Run: headless pygame with SDL's dummy video driver; simulated clock (each Clock.tick advances the game by its frame time, no real sleeping); random seed 0; keys injected as events and as key.get_pressed() state; no mouse input.
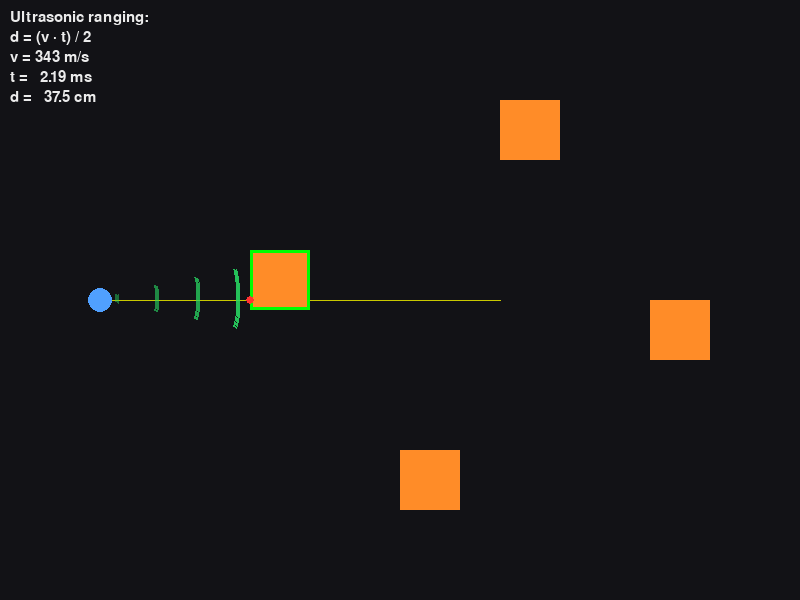
Frame 1 of 4 · flips 1–60 · no input
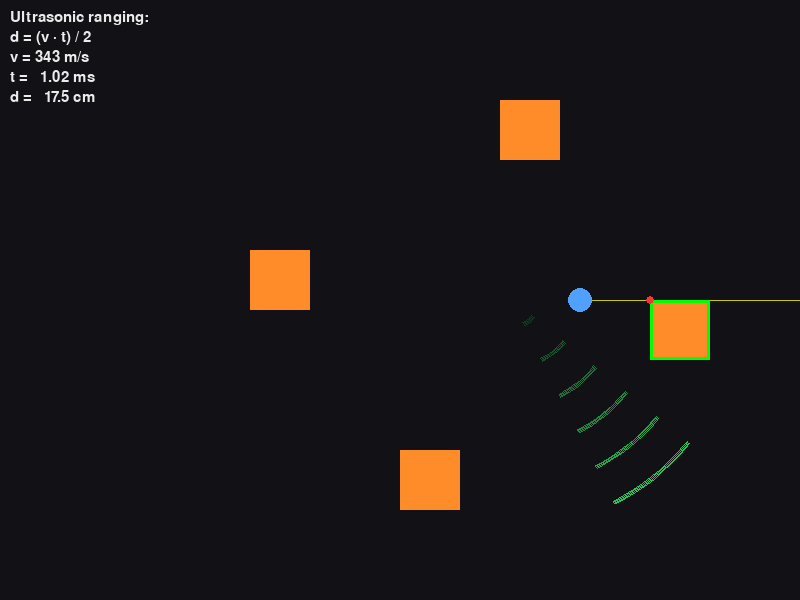
Frame 2 of 4 · flips 61–180 · tapped SPACE, RETURN · held RIGHT (→), D
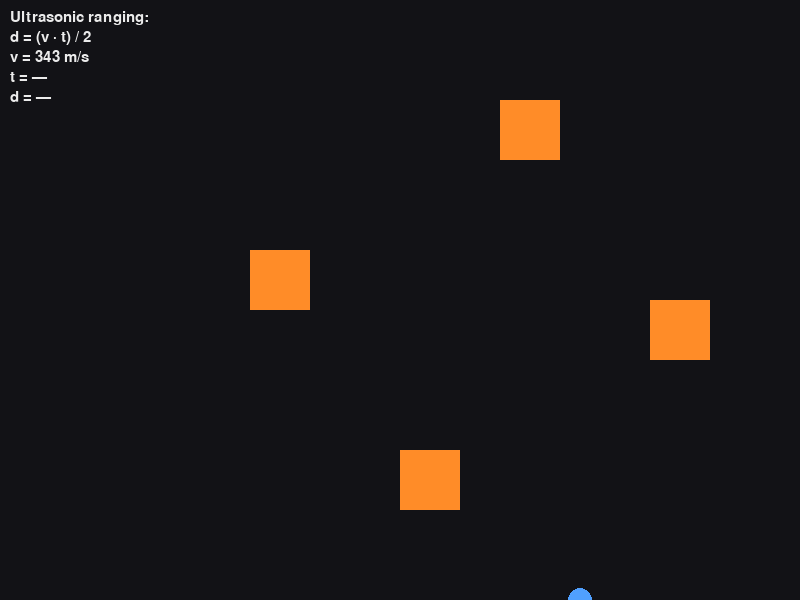
Frame 3 of 4 · flips 181–300 · held DOWN (↓), S
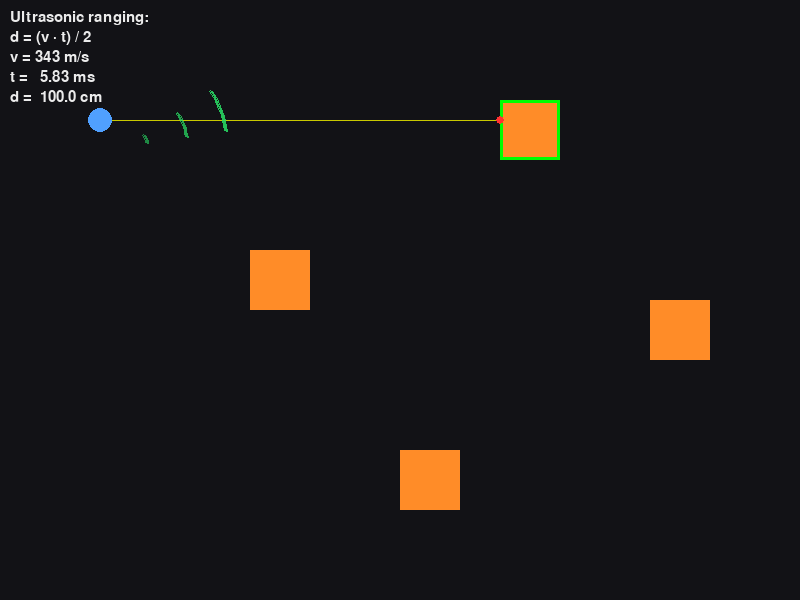
Frame 4 of 4 · flips 301–420 · held LEFT (←), A, UP (↑), W

The pygame program that drew these frames:

import pygame, sys, math
# ── CONFIG ───────────────────────────────────────────────────────────
W, H           = 800, 600
MAX_DIST       = 400                 # px
PX_PER_CM      = 4                   # 4 px ≈ 1 cm
FOV_DEG        = 24
TURN_DEG       = 3                   # sensor rotation speed
MOVE_PX        = 4                   # sensor translation speed

# wave parameters (slowed for visibility)
CREST_GAP      = 40
PING_PERIOD_MS = 800
WAVE_SPEED_PXMS= 0.8                 # pixels per millisecond

# physics constants
V_SOUND_MPS    = 343                 # speed of sound in air
V_SOUND_CMMS   = 34.3                # cm per millisecond

# palette
BG        =(18,18,22) ; SENSOR_C=(80,160,255) ; OBJ_C=(255,140,40)
PING_C    =(40,220,100); ECHO_C=(235,115,45)
RAY_C     =(200,200, 0); HIT_C =(255, 50,50); SEL_C =(0,255,0)
TXT_C     =(235,235,235)

pygame.init()
screen=pygame.display.set_mode((W,H))
pygame.display.set_caption("Ultrasonic Sensor – physics overlay")
clock =pygame.time.Clock()
font  =pygame.font.SysFont(None,22)

# ── WORLD ────────────────────────────────────────────────────────────
sensor=[100,H//2] ; heading=0
SZ=60
obstacles=[pygame.Rect(500,100,SZ,SZ),pygame.Rect(650,300,SZ,SZ),
           pygame.Rect(400,450,SZ,SZ),pygame.Rect(250,250,SZ,SZ)]
TAU=math.tau
ping=None ; last_launch=pygame.time.get_ticks()

# ── MATH HELPERS ─────────────────────────────────────────────────────
def unit(deg): r=math.radians(deg); return math.cos(r),math.sin(r)

def ray_aabb(o,d,rect,lim):
    ox,oy=o; dx,dy=d; eps=1e-9
    # slabs in X
    if abs(dx)<eps:
        if ox<rect.left or ox>rect.right: return None
        tx_min,tx_max=-math.inf,math.inf
    else:
        tx1,tx2=(rect.left-ox)/dx,(rect.right-ox)/dx
        tx_min,tx_max=min(tx1,tx2),max(tx1,tx2)
    # slabs in Y
    if abs(dy)<eps:
        if oy<rect.top or oy>rect.bottom:return None
        ty_min,ty_max=-math.inf,math.inf
    else:
        ty1,ty2=(rect.top-oy)/dy,(rect.bottom-oy)/dy
        ty_min,ty_max=min(ty1,ty2),max(ty1,ty2)
    t0=max(tx_min,ty_min); t1=min(tx_max,ty_max)
    if t1<0 or t0>t1 or t0>lim: return None
    return max(t0,0.0)

def first_hit(o,d,lim):
    best=pt=idx=None
    for i,rect in enumerate(obstacles):
        t=ray_aabb(o,d,rect,lim)
        if t is not None and (best is None or t<best):
            best,idx=t,i
            pt=(o[0]+d[0]*t,o[1]+d[1]*t)
    return best,pt,idx

def draw_fan(surf,centre,det_angle,prog,col):
    arc_angle=(-det_angle)%TAU           # convert to Pygame arc
    half=math.radians(FOV_DEG/2)
    for k in range(7):
        r=prog-k*CREST_GAP
        if r<=0: continue
        alpha=max(0,220-k*35)
        pygame.draw.arc(
            surf,(*col,alpha),
            pygame.Rect(centre[0]-r,centre[1]-r,r*2,r*2),
            arc_angle-half,arc_angle+half,2)

# ── MAIN LOOP ────────────────────────────────────────────────────────
while True:
    dt=clock.tick(60)                      # ms since last frame

    # input
    for e in pygame.event.get():
        if e.type==pygame.QUIT or (e.type==pygame.KEYDOWN and e.key==pygame.K_ESCAPE):
            pygame.quit();sys.exit()
    k=pygame.key.get_pressed()
    if k[pygame.K_LEFT]:  sensor[0]-=MOVE_PX
    if k[pygame.K_RIGHT]: sensor[0]+=MOVE_PX
    if k[pygame.K_UP]:    sensor[1]-=MOVE_PX
    if k[pygame.K_DOWN]:  sensor[1]+=MOVE_PX
    if k[pygame.K_a]:     heading=(heading+TURN_DEG)%360
    if k[pygame.K_d]:     heading=(heading-TURN_DEG)%360
    sensor[0]=max(0,min(W,sensor[0])); sensor[1]=max(0,min(H,sensor[1]))
    spos=tuple(sensor)

    # sensing
    dvec=unit(heading)
    hit_d,hit_pt,hit_idx=first_hit(spos,dvec,MAX_DIST)
    seen=hit_d is not None
    dist_cm=hit_d/PX_PER_CM if seen else None
    tof_ms=(2*dist_cm)/V_SOUND_CMMS if seen else None   # physics ToF

    # ping timing
    now=pygame.time.get_ticks()
    if ping is None and now-last_launch>=PING_PERIOD_MS:
        ping=dict(origin=spos,dir_det=math.radians(heading),
                  tgt_d=hit_d or MAX_DIST,has_hit=seen,hit_pt=hit_pt,
                  out=0.0,echo=None,echo_det=None)
        last_launch=now
    if ping:
        step=WAVE_SPEED_PXMS*dt; ping["out"]+=step
        if ping["echo"] is None and ping["out"]>=ping["tgt_d"]:
            if ping["has_hit"]:
                ping["echo"]=0.0
                sx,sy=spos; hx,hy=ping["hit_pt"]
                ping["echo_det"]=math.atan2(sy-hy,sx-hx)
            else: ping=None
        if ping and ping["echo"] is not None:
            ping["echo"]+=step
            if ping["echo"]>=ping["tgt_d"]: ping=None

    # draw ----------------------------------------------------------------
    screen.fill(BG)
    ray_end=(spos[0]+dvec[0]*MAX_DIST,spos[1]+dvec[1]*MAX_DIST)
    pygame.draw.line(screen,RAY_C,spos,ray_end,1)

    for i,rect in enumerate(obstacles):
        pygame.draw.rect(screen,OBJ_C,rect,0)
        if i==hit_idx: pygame.draw.rect(screen,SEL_C,rect,3)
    if seen: pygame.draw.circle(screen,HIT_C,(int(hit_pt[0]),int(hit_pt[1])),4)

    layer=pygame.Surface((W,H),pygame.SRCALPHA)
    if ping:
        draw_fan(layer,ping["origin"],ping["dir_det"],ping["out"],PING_C)
        if ping["echo"] is not None:
            draw_fan(layer,ping["hit_pt"],ping["echo_det"],ping["echo"],ECHO_C)
    screen.blit(layer,(0,0))

    pygame.draw.circle(screen,SENSOR_C,(int(spos[0]),int(spos[1])),12)

    # physics overlay  ----------------------------------------------------
    overlay_lines=[
        "Ultrasonic ranging:",
        "d = (v · t) / 2",
        f"v = {V_SOUND_MPS} m/s",
    ]
    if seen:
        overlay_lines.append(f"t = {tof_ms:6.2f} ms")
        overlay_lines.append(f"d = {dist_cm:6.1f} cm")
    else:
        overlay_lines.append("t = —")
        overlay_lines.append("d = —")
    for i,line in enumerate(overlay_lines):
        txt=font.render(line,True,TXT_C)
        screen.blit(txt,(10,10+i*20))

    pygame.display.flip()
